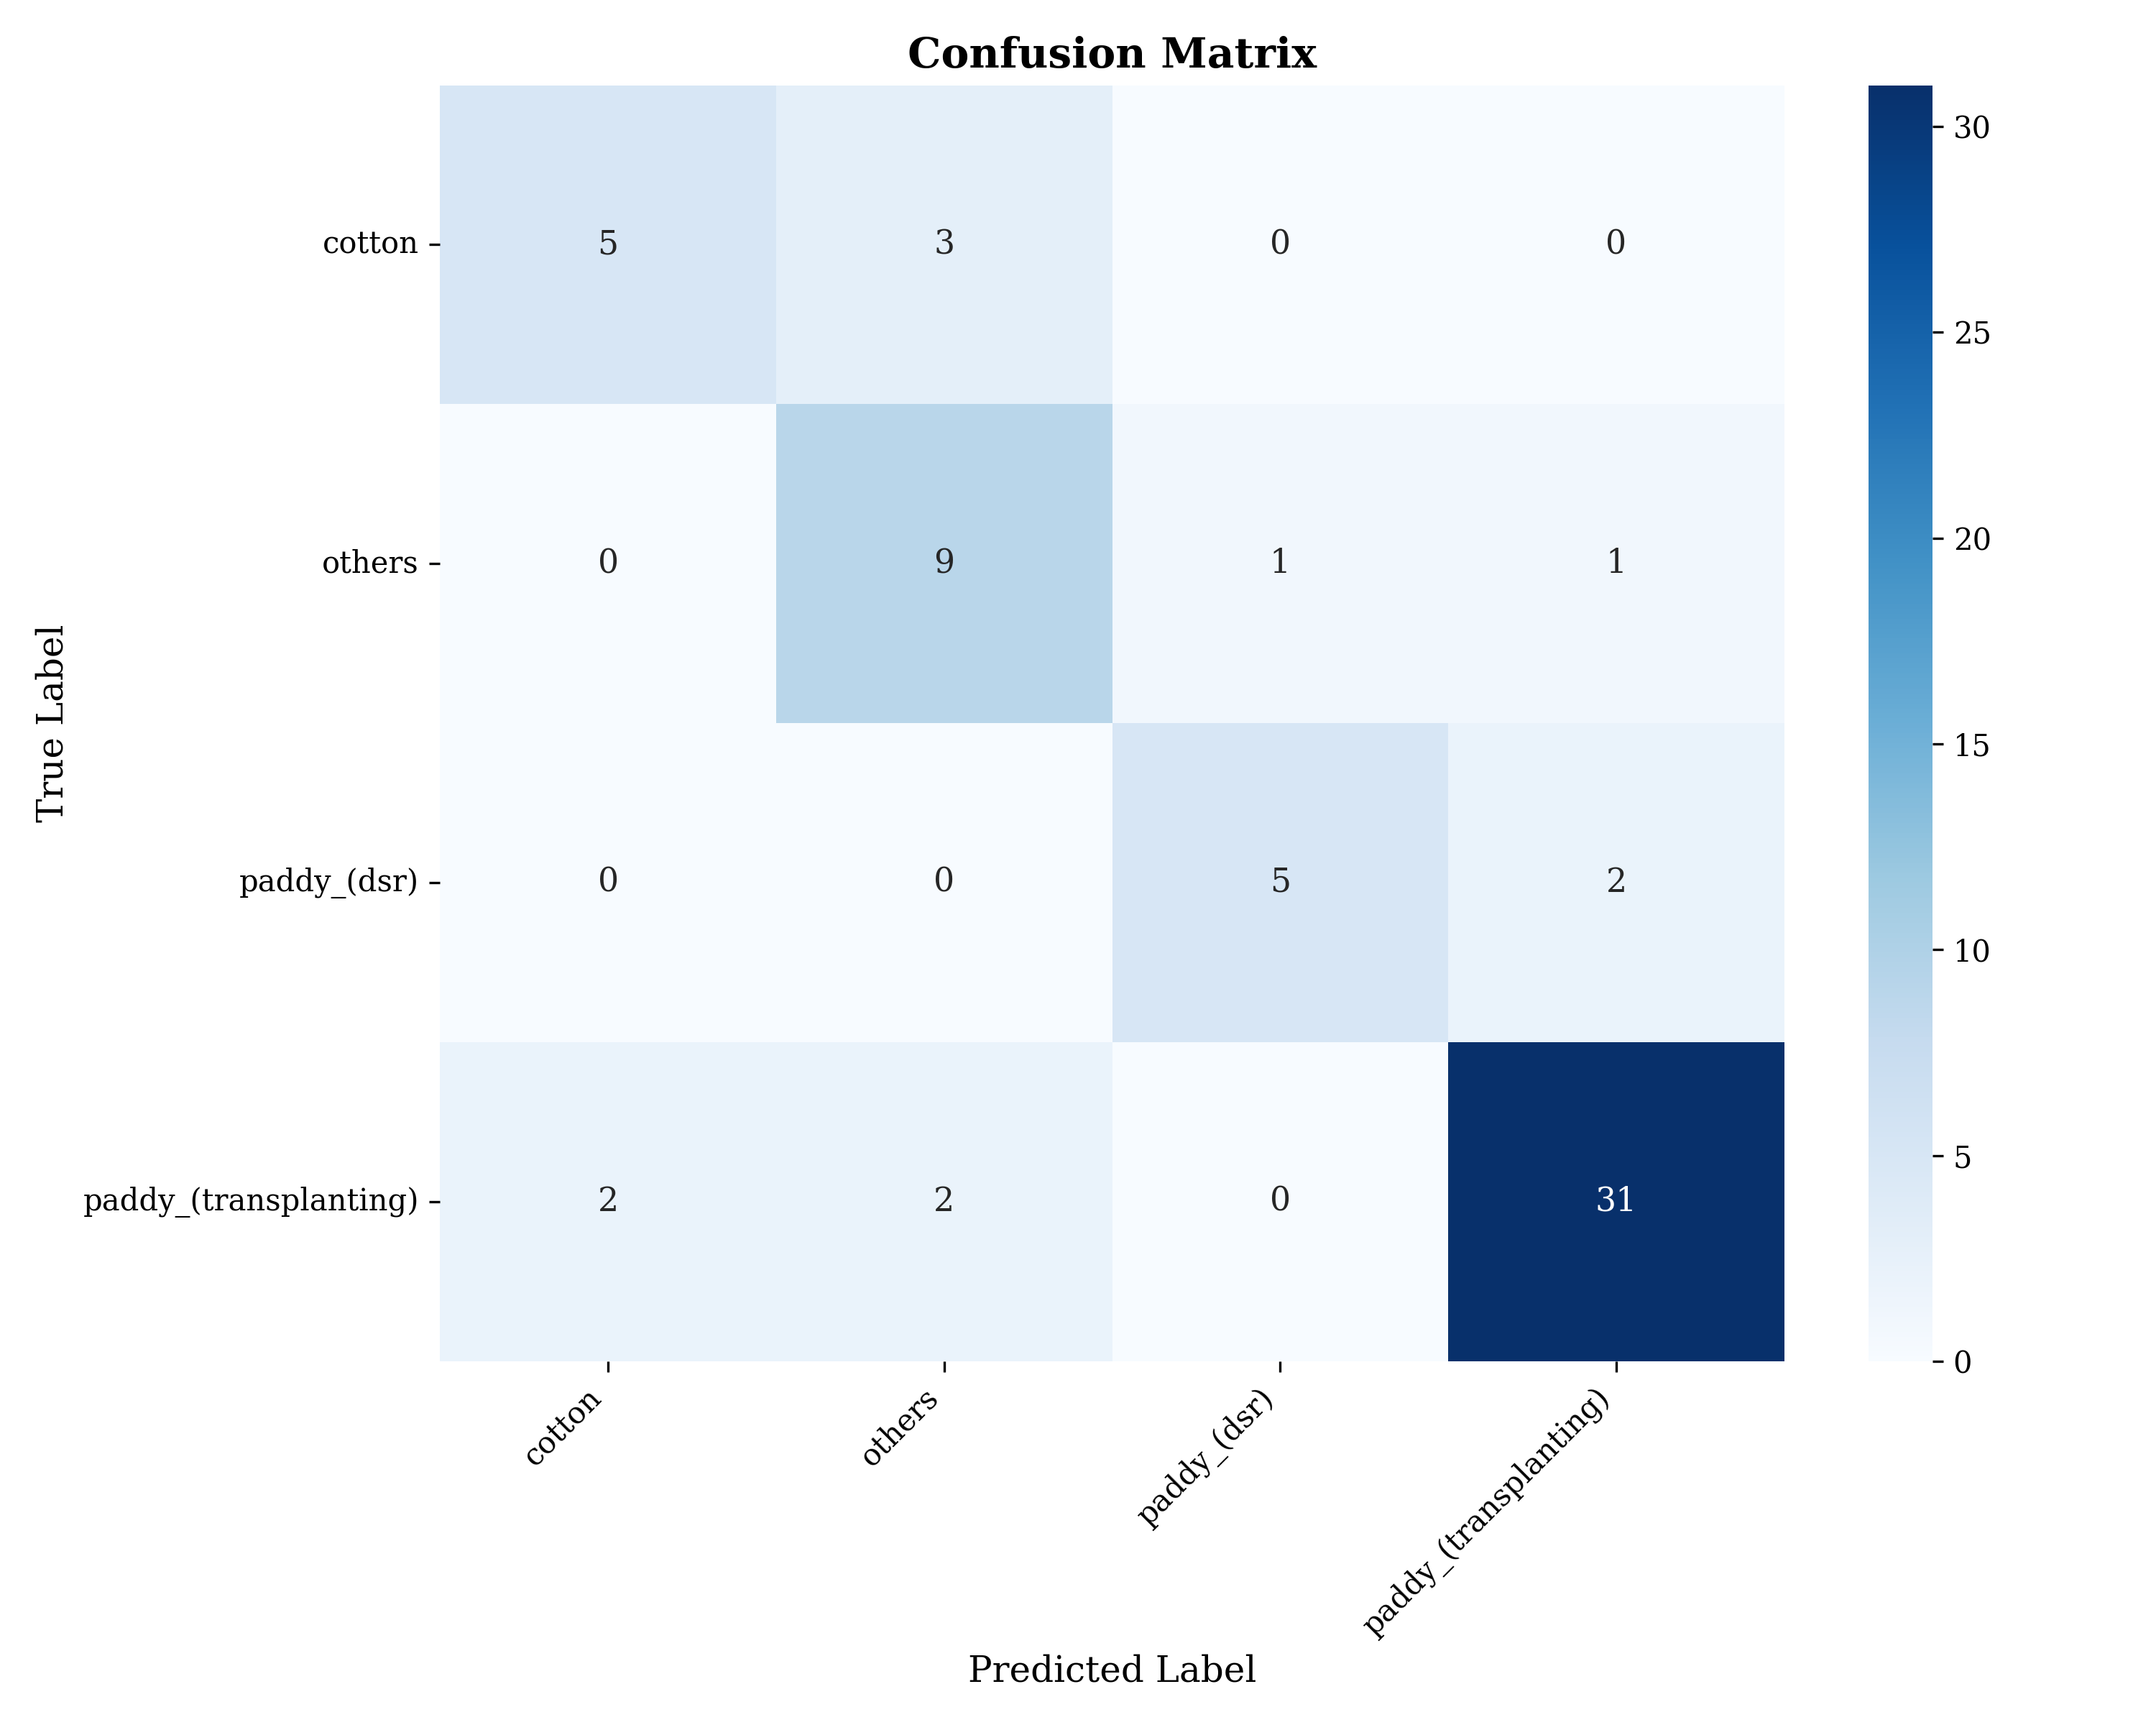

Data behind this chart, as committed beside it:
, cotton, others, paddy_(dsr), paddy_(transplanting)
cotton, 5, 3, 0, 0
others, 0, 9, 1, 1
paddy_(dsr), 0, 0, 5, 2
paddy_(transplanting), 2, 2, 0, 31
